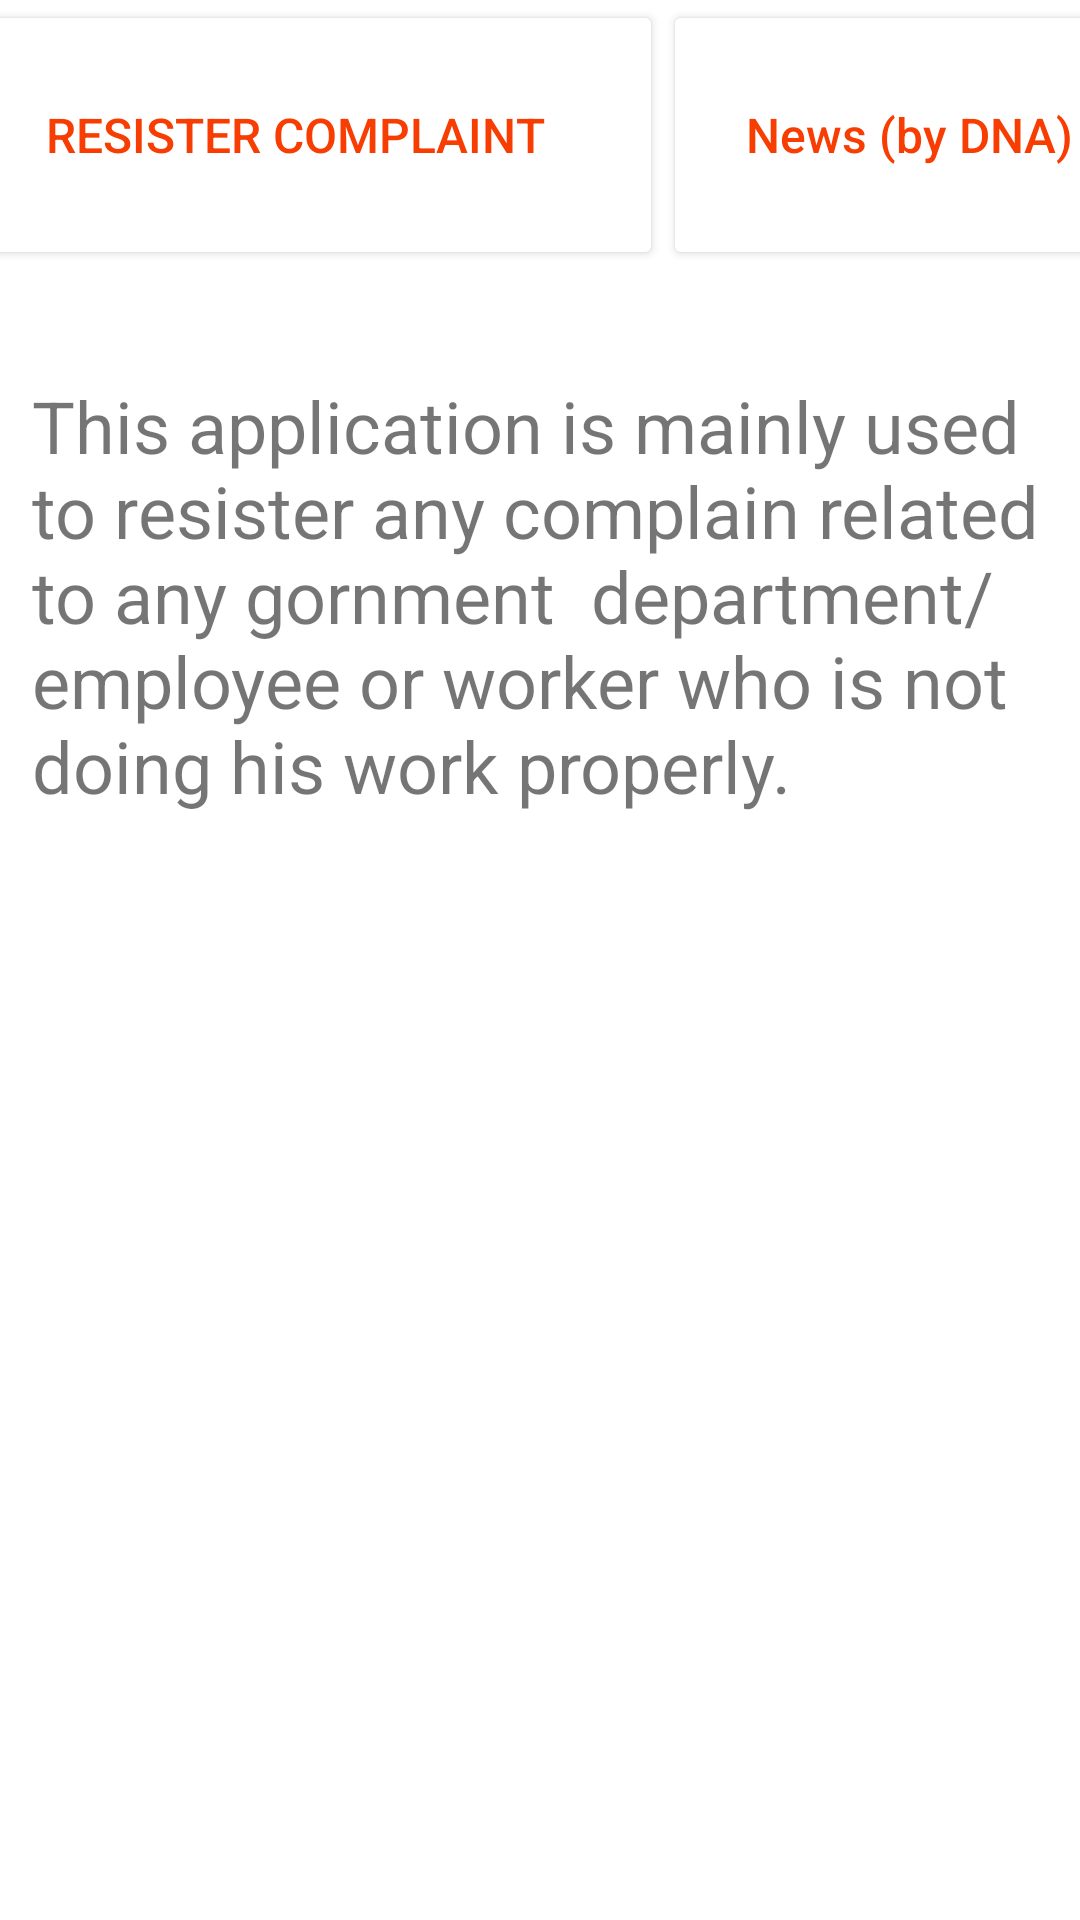

Write the Android layout XML for this screen, with the resource values it uses.
<!-- AndroidManifest.xml: application theme Theme.JanSeVa -->
<!-- res/layout/activity_mainscreen.xml -->
<?xml version="1.0" encoding="utf-8"?>
<androidx.constraintlayout.widget.ConstraintLayout xmlns:android="http://schemas.android.com/apk/res/android"
    xmlns:app="http://schemas.android.com/apk/res-auto"
    xmlns:tools="http://schemas.android.com/tools"
    android:layout_width="match_parent"
    android:layout_height="match_parent"
    tools:context=".Mainscreen">

    <TextView
        android:id="@+id/textView3"
        android:layout_width="339dp"
        android:layout_height="242dp"
        android:text="This application is mainly used to resister any complain related to any gornment  department/employee or worker who is not doing his work properly."
        android:textSize="24sp"
        app:layout_constraintBottom_toBottomOf="parent"
        app:layout_constraintEnd_toEndOf="parent"
        app:layout_constraintStart_toStartOf="parent"
        app:layout_constraintTop_toTopOf="parent"
        app:layout_constraintVertical_bias="0.316" />

    <ImageView
        android:id="@+id/imageView2"
        android:layout_width="292dp"
        android:layout_height="353dp"
        app:layout_constraintBottom_toBottomOf="parent"
        app:layout_constraintEnd_toEndOf="parent"
        app:layout_constraintHorizontal_bias="0.495"
        app:layout_constraintStart_toStartOf="parent"
        app:layout_constraintTop_toTopOf="parent"
        app:layout_constraintVertical_bias="0.873"
        app:srcCompat="@drawable/logo" />

    <LinearLayout
        android:layout_width="409dp"
        android:layout_height="90dp"
        android:orientation="horizontal"
        app:layout_constraintEnd_toEndOf="parent"
        app:layout_constraintStart_toStartOf="parent"
        app:layout_constraintTop_toTopOf="parent">

        <Button
            android:id="@+id/button"
            android:layout_width="188dp"
            android:layout_height="90dp"
            android:layout_weight="1"
            android:onClick="complaint"
            android:text="Resister Complaint"
            android:textColor="#F83D02"
            android:textSize="16sp"
            app:backgroundTint="#FFFFFF" />

        <Button
            android:id="@+id/button2"
            android:layout_width="107dp"
            android:layout_height="90dp"
            android:layout_weight="1"
            android:onClick="news"
            android:text="News (by DNA)"
            android:textAllCaps="false"
            android:textColor="#F83D02"
            android:textSize="16sp"
            app:backgroundTint="#FFFFFF" />

    </LinearLayout>

</androidx.constraintlayout.widget.ConstraintLayout>
<!-- resources referenced by this layout -->
<resources>
  <style name="Theme.JanSeVa" parent="Theme.MaterialComponents.DayNight.DarkActionBar">
          
          <item name="colorPrimary">@color/orange</item>
          <item name="colorPrimaryVariant">@color/dark_orange</item>
          <item name="colorOnPrimary">@color/white</item>
          
          <item name="colorSecondary">@color/black</item>
          <item name="colorSecondaryVariant">@color/black</item>
          <item name="colorOnSecondary">@color/black</item>
          
          <item name="android:statusBarColor" tools:targetApi="l">?attr/colorPrimaryVariant</item>
          
      </style>
  <color name="orange">#F83D02</color>
  <color name="dark_orange">#E83002</color>
  <color name="white">#FFFFFFFF</color>
  <color name="black">#FF000000</color>
</resources>
